2-way image classification set "wild-fire-prediction" from GitHub (AkshayGyara/wild-fire-prediction); label vocabulary: no fire, smoke.

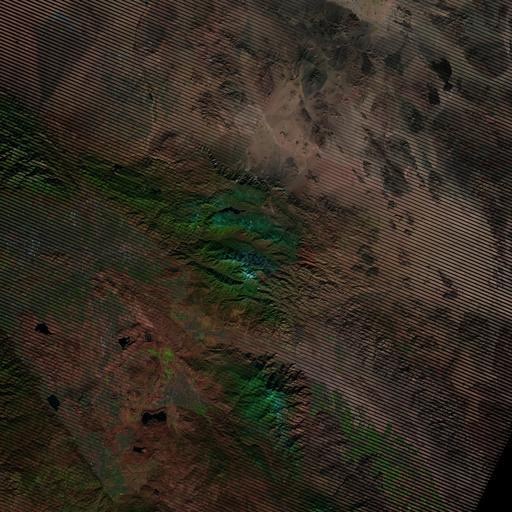
Label: no fire

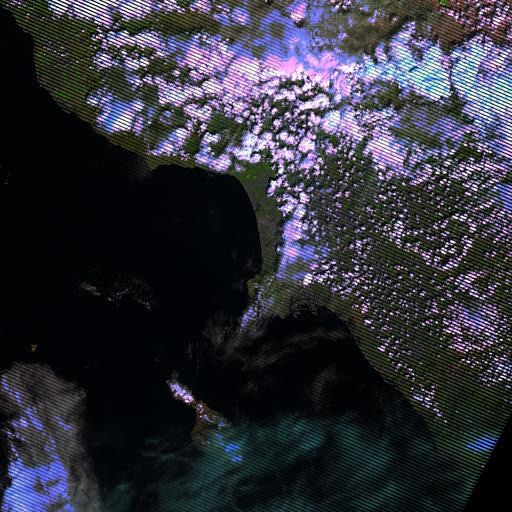
Label: smoke

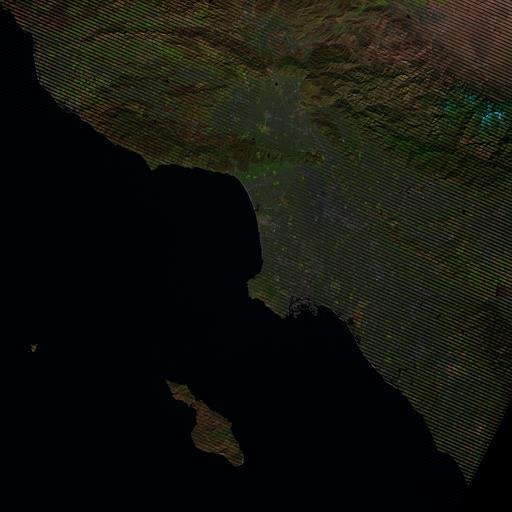
Label: no fire

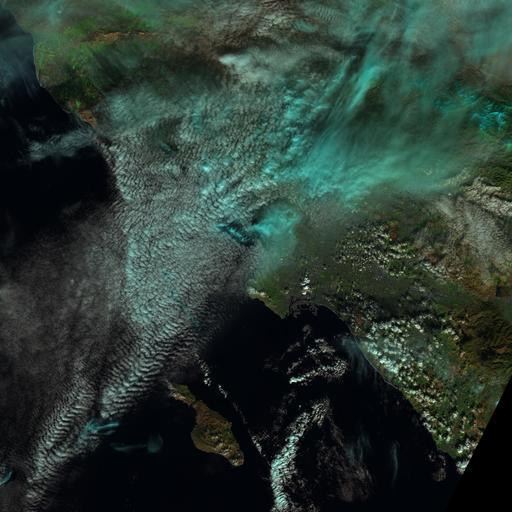
Label: smoke

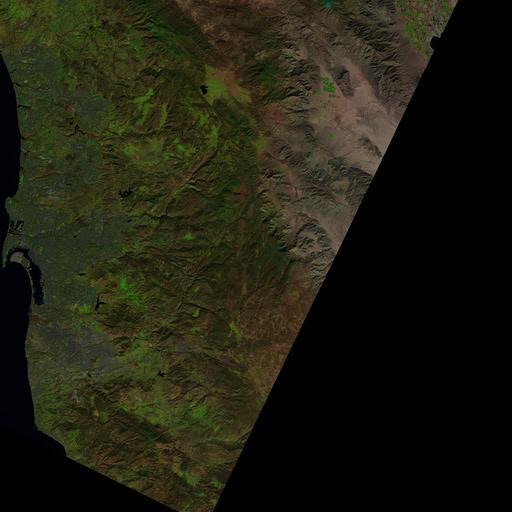
Label: no fire

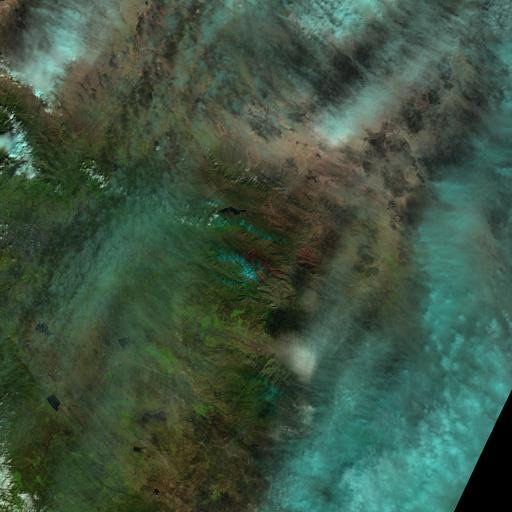
Label: smoke
